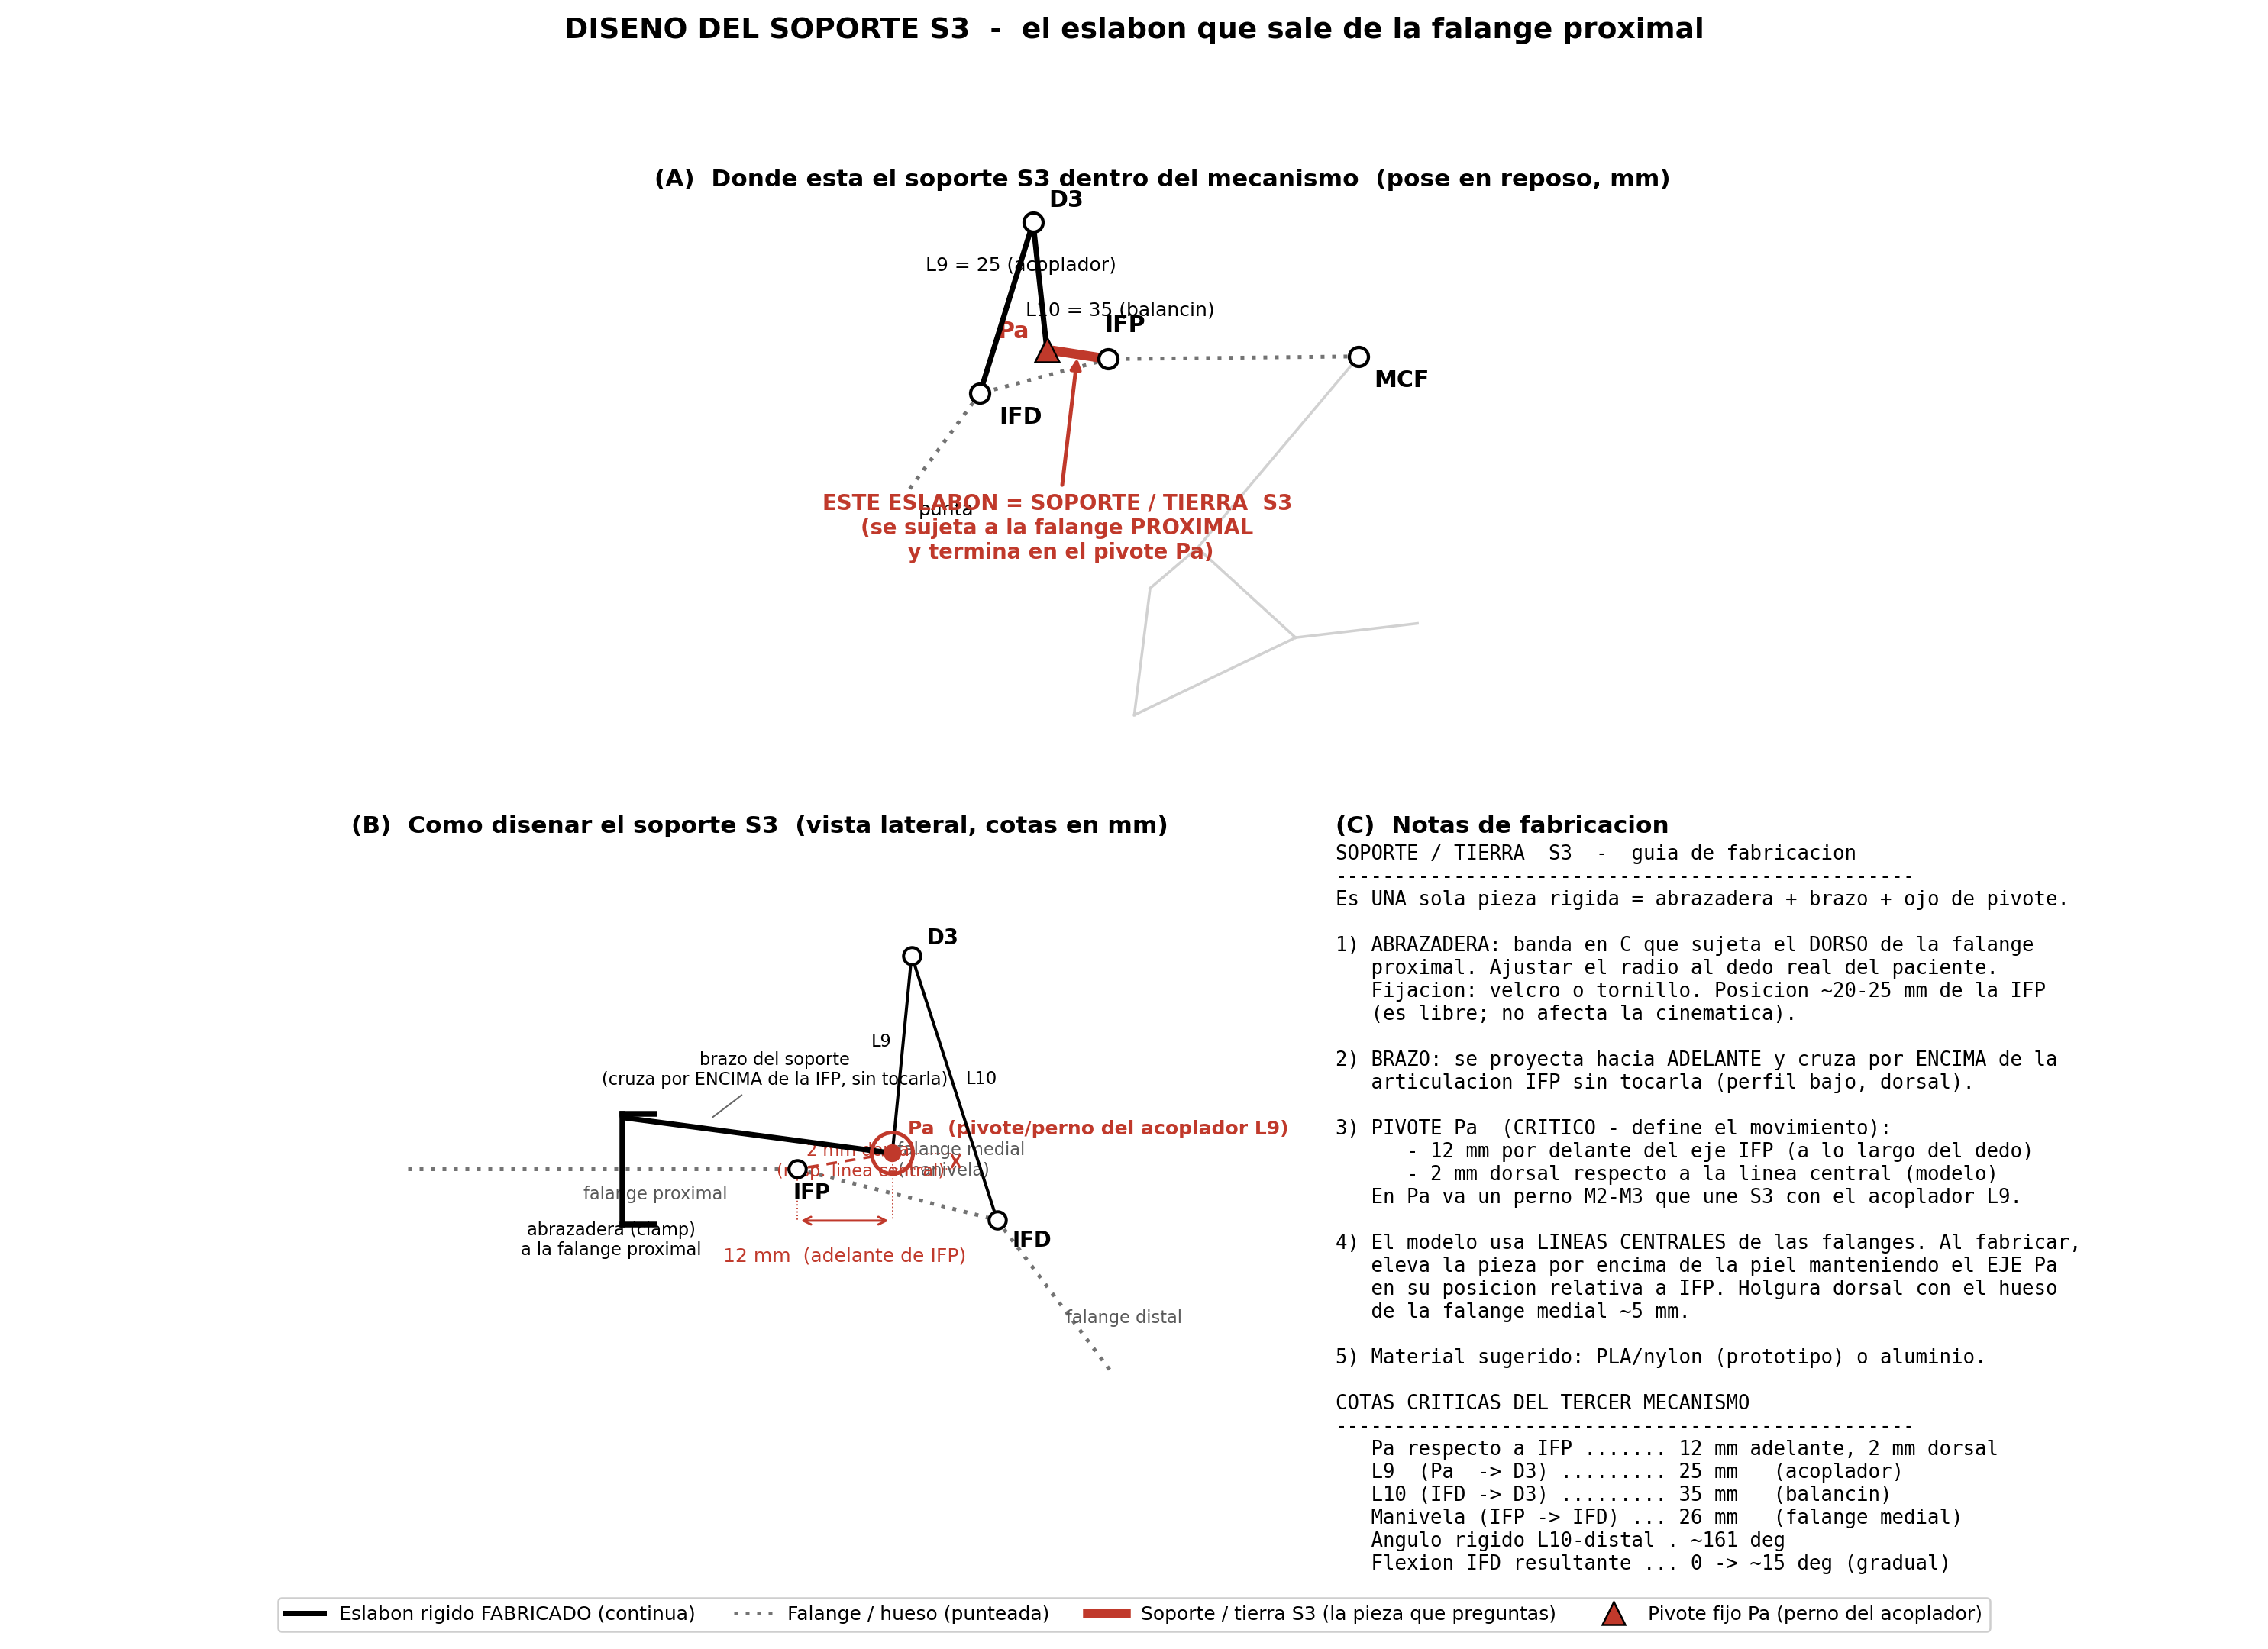

This chart was generated by the following Python code:
"""
diseno_soporte_S3.py
====================
Diagrama de DISENO del soporte/tierra S3 del tercer mecanismo (IFD/DIP).

Responde a la duda: "que es ese eslabon que sale de la falange proximal".
Ese eslabon es el SOPORTE S3 (la 'tierra' del 4 barras): una pieza rigida que
se sujeta a la falange PROXIMAL y termina en el pivote fijo Pa, donde se conecta
el acoplador L9.

La figura tiene 3 zonas (grande, para leerse bien):
  (A) Arriba: el mecanismo completo con el soporte S3 RESALTADO en rojo + flecha.
  (B) Abajo-izq: DETALLE DE DISENO del soporte S3, acotado (vista lateral, en el
       marco local de la falange proximal). Muestra la abrazadera, el brazo que
       cruza por encima de la IFP, y el pivote Pa (12 mm adelante de IFP, 2 mm
       dorsal respecto a la linea central del modelo).
  (C) Abajo-der: notas de fabricacion + cotas criticas.

Convencion de lineas: rigido fabricado = continua; falange (hueso) = punteada.
Usa la cinematica REAL del modulo (cotas consistentes con el resto del proyecto).
"""
import numpy as np
import matplotlib
matplotlib.use("Agg")
import matplotlib.pyplot as plt
from matplotlib.lines import Line2D
from matplotlib.patches import Arc, Circle

import cinematica_tercer_mecanismo as K

RED = "#c0392b"
SOLID = dict(color="black", lw=2.8, solid_capstyle="round", zorder=5)
DASH = dict(color="0.45", lw=2.0, linestyle=(0, (1, 2)), zorder=3)
THIN = dict(color="black", lw=1.6, zorder=4)
GHOST = dict(color="0.82", lw=1.4, zorder=1)


def pose(j, gamma=None, dorsal=None):
    est = K.cinematica_paso(float(j))
    tm = K.tercer_mecanismo(est, gamma_bracket=gamma, dorsal_sign=dorsal)
    return est, tm


def dim_line(ax, p0, p1, text, off=6.0, fs=10, color="0.15"):
    """Dibuja una linea de cota con doble flecha y texto al centro."""
    p0 = np.asarray(p0, float); p1 = np.asarray(p1, float)
    ax.annotate("", p1, p0, arrowprops=dict(arrowstyle="<->", color=color, lw=1.2))
    mid = (p0 + p1) / 2.0
    d = p1 - p0
    n = np.array([-d[1], d[0]])
    nlen = np.hypot(*n)
    if nlen > 1e-9:
        n = n / nlen
    ax.text(*(mid + off * n), text, ha="center", va="center", fontsize=fs,
            color=color)


# =============================================================================
# Calibracion / poses
# =============================================================================
est0, tm0 = pose(0)
gamma, dorsal = tm0["gamma_bracket"], tm0["dorsal_sign"]
est0, tm0 = pose(0, gamma, dorsal)
estF, tmF = pose(132, gamma, dorsal)

fig = plt.figure(figsize=(16.5, 12.0))
gs = fig.add_gridspec(2, 2, height_ratios=[1.0, 1.15], width_ratios=[1.35, 1.0],
                      hspace=0.18, wspace=0.12)
axA = fig.add_subplot(gs[0, :])
axB = fig.add_subplot(gs[1, 0])
axC = fig.add_subplot(gs[1, 1])

# =============================================================================
# (A) MECANISMO COMPLETO  -  S3 resaltado
# =============================================================================
MCF = est0["MCF"]; IFP = est0["IFP"]; IFD = est0["IFD"]
PF = tm0["PF"]; D3 = tm0["D3"]; Pa = tm0["Pa"]

# pose flexionada (fantasma)
for a, b in [(estF["MCF"], estF["IFP"]), (estF["IFP"], estF["IFD"]),
             (estF["IFD"], tmF["PF"]), (estF["IFD"], tmF["D3"]),
             (tmF["D3"], tmF["Pa"]), (tmF["Pa"], estF["IFP"])]:
    axA.plot([a[0], b[0]], [a[1], b[1]], **GHOST)

# falanges punteadas
axA.plot([MCF[0], IFP[0]], [MCF[1], IFP[1]], **DASH)
axA.plot([IFP[0], IFD[0]], [IFP[1], IFD[1]], **DASH)
axA.plot([IFD[0], PF[0]], [IFD[1], PF[1]], **DASH)

# eslabones rigidos
axA.plot([D3[0], Pa[0]], [D3[1], Pa[1]], **SOLID)     # L9
axA.plot([IFD[0], D3[0]], [IFD[1], D3[1]], **SOLID)   # L10
# tierra S3 (Pa-IFP) RESALTADA
axA.plot([Pa[0], IFP[0]], [Pa[1], IFP[1]], color=RED, lw=5.0,
         solid_capstyle="round", zorder=6)

# juntas
for name, p in {"MCF": MCF, "IFP": IFP, "IFD": IFD, "D3": D3}.items():
    axA.plot(p[0], p[1], "o", mfc="white", mec="black", ms=10, mew=1.7, zorder=7)
axA.plot(Pa[0], Pa[1], "^", mfc=RED, mec="black", ms=13, zorder=8)

offA = {"MCF": (8, -16), "IFP": (-2, 14), "IFD": (10, -16), "D3": (8, 8)}
for name, p in {"MCF": MCF, "IFP": IFP, "IFD": IFD, "D3": D3}.items():
    axA.annotate(name, p, textcoords="offset points", xytext=offA[name],
                 fontsize=12, fontweight="bold")
axA.annotate("Pa", Pa, textcoords="offset points", xytext=(-26, 6),
             fontsize=12, fontweight="bold", color=RED)
axA.annotate("punta", PF, textcoords="offset points", xytext=(6, -12), fontsize=10)

axA.annotate("L9 = 25 (acoplador)", (D3 + Pa) / 2, textcoords="offset points",
             xytext=(-60, 8), fontsize=10)
axA.annotate("L10 = 35 (balancin)", (IFD + D3) / 2, textcoords="offset points",
             xytext=(10, -4), fontsize=10)

# flecha senalando S3
mid_s3 = (Pa + IFP) / 2
axA.annotate("ESTE ESLABON = SOPORTE / TIERRA  S3\n"
             "(se sujeta a la falange PROXIMAL\n y termina en el pivote Pa)",
             xy=mid_s3, xytext=(mid_s3[0] - 4, mid_s3[1] - 40),
             fontsize=11, fontweight="bold", color=RED, ha="center",
             arrowprops=dict(arrowstyle="-|>", color=RED, lw=2.0))

axA.set_aspect("equal", adjustable="box")
axA.axis("off")
axA.set_title("(A)  Donde esta el soporte S3 dentro del mecanismo  (pose en reposo, mm)",
              fontsize=12.5, fontweight="bold")

# =============================================================================
# (B) DETALLE DE DISENO DEL SOPORTE  (marco local de la falange proximal)
# =============================================================================
thetafp = np.deg2rad(est0["THETAfp"])
prox_dir = np.array([np.cos(thetafp), np.sin(thetafp)])
prox_norm = np.array([-prox_dir[1], prox_dir[0]])
dorsal_norm = dorsal * prox_norm
R = np.array([prox_dir, dorsal_norm])  # mapea prox->(1,0), dorsal->(0,1)


def loc(p):
    return R @ (np.asarray(p, float) - IFP)


MCFl, IFPl, IFDl = loc(MCF), loc(IFP), loc(IFD)
Pal, D3l, PFl = loc(Pa), loc(D3), loc(PF)

# --- falanges (centerlines, punteadas) ---
axB.plot([MCFl[0], IFPl[0]], [MCFl[1], IFPl[1]], **DASH)
axB.plot([IFPl[0], IFDl[0]], [IFPl[1], IFDl[1]], **DASH)
axB.plot([IFDl[0], PFl[0]], [IFDl[1], PFl[1]], **DASH)
axB.annotate("falange proximal", (MCFl + IFPl) / 2, textcoords="offset points",
             xytext=(-10, -16), fontsize=9, color="0.35")
axB.annotate("falange medial\n(manivela)", (IFPl + IFDl) / 2,
             textcoords="offset points", xytext=(0, 10), fontsize=9, color="0.35")
axB.annotate("falange distal", (IFDl + PFl) / 2, textcoords="offset points",
             xytext=(6, -14), fontsize=9, color="0.35")

# --- mecanismo (L9, L10) tenue para contexto ---
axB.plot([Pal[0], D3l[0]], [Pal[1], D3l[1]], **THIN)
axB.plot([IFDl[0], D3l[0]], [IFDl[1], D3l[1]], **THIN)
axB.annotate("L9", (Pal + D3l) / 2, textcoords="offset points", xytext=(-16, 4),
             fontsize=9)
axB.annotate("L10", (IFDl + D3l) / 2, textcoords="offset points", xytext=(6, 2),
             fontsize=9)

# --- linea cinematica de la tierra S3 (Pa-IFP), tenue roja ---
axB.plot([Pal[0], IFPl[0]], [Pal[1], IFPl[1]], color=RED, lw=1.4,
         linestyle=(0, (4, 3)), zorder=4)

# --- PIEZA FISICA: soporte S3 (abrazadera + brazo) en CONTINUA gruesa ---
clamp_x = -22.0           # posicion de la abrazadera (eleccion de diseno)
clamp_h = 7.0             # media altura de la abrazadera (banda)
# abrazadera: banda en C alrededor de la falange proximal (vista lateral)
axB.plot([clamp_x, clamp_x], [-clamp_h, clamp_h], color="black", lw=3.0, zorder=6)
axB.plot([clamp_x, clamp_x + 4], [clamp_h, clamp_h], color="black", lw=3.0, zorder=6)
axB.plot([clamp_x, clamp_x + 4], [-clamp_h, -clamp_h], color="black", lw=3.0, zorder=6)
# brazo: del tope dorsal de la abrazadera hasta Pa, cruzando sobre la IFP
axB.plot([clamp_x, Pal[0]], [clamp_h - 0.5, Pal[1]], **SOLID)
axB.annotate("abrazadera (clamp)\na la falange proximal", (clamp_x, -clamp_h),
             textcoords="offset points", xytext=(-6, -16), fontsize=9,
             ha="center")
axB.annotate("brazo del soporte\n(cruza por ENCIMA de la IFP, sin tocarla)",
             (clamp_x / 2, (clamp_h - 0.5 + Pal[1]) / 2 + 2),
             textcoords="offset points", xytext=(34, 18), fontsize=9, ha="center",
             arrowprops=dict(arrowstyle="-", color="0.4", lw=0.8))

# --- juntas ---
for p in (IFPl, IFDl, D3l):
    axB.plot(p[0], p[1], "o", mfc="white", mec="black", ms=9, mew=1.6, zorder=7)
# pivote Pa: ojo con perno (doble circulo)
axB.add_patch(Circle(Pal, 2.6, fill=False, ec=RED, lw=2.0, zorder=8))
axB.add_patch(Circle(Pal, 1.0, fc=RED, ec=RED, zorder=8))
axB.annotate("Pa  (pivote/perno del acoplador L9)", Pal,
             textcoords="offset points", xytext=(8, 10), fontsize=10,
             fontweight="bold", color=RED)
axB.annotate("IFP", IFPl, textcoords="offset points", xytext=(-2, -16),
             fontsize=11, fontweight="bold")
axB.annotate("IFD", IFDl, textcoords="offset points", xytext=(8, -14),
             fontsize=11, fontweight="bold")
axB.annotate("D3", D3l, textcoords="offset points", xytext=(8, 6),
             fontsize=11, fontweight="bold")

# --- cotas criticas de Pa respecto a IFP ---
# 12 mm adelante (horizontal) a la altura y=-6
ylev = -6.5
dim_line(axB, [IFPl[0], ylev], [Pal[0], ylev],
         "12 mm  (adelante de IFP)", off=-4.5, fs=10, color=RED)
axB.plot([IFPl[0], IFPl[0]], [IFPl[1], ylev], color=RED, lw=0.7, ls=":")
axB.plot([Pal[0], Pal[0]], [Pal[1], ylev], color=RED, lw=0.7, ls=":")
# 2 mm dorsal (vertical) en x=Pa
dim_line(axB, [Pal[0] + 8, 0.0], [Pal[0] + 8, Pal[1]],
         "2 mm dorsal\n(resp. linea central)", off=12, fs=9, color=RED)
axB.plot([Pal[0], Pal[0] + 8], [0, 0], color=RED, lw=0.7, ls=":")
axB.plot([Pal[0], Pal[0] + 8], [Pal[1], Pal[1]], color=RED, lw=0.7, ls=":")

axB.set_aspect("equal", adjustable="box")
axB.axis("off")
axB.set_title("(B)  Como disenar el soporte S3  (vista lateral, cotas en mm)",
              fontsize=12.5, fontweight="bold")
xs = [MCFl[0], Pal[0], IFDl[0], D3l[0], PFl[0], clamp_x]
ys = [MCFl[1], Pal[1], IFDl[1], D3l[1], PFl[1], -clamp_h, ylev]
axB.set_xlim(min(xs) - 12, max(xs) + 12)
axB.set_ylim(min(ys) - 12, max(ys) + 14)

# =============================================================================
# (C) NOTAS DE FABRICACION + COTAS CRITICAS
# =============================================================================
axC.axis("off")
notas = (
    "SOPORTE / TIERRA  S3  -  guia de fabricacion\n"
    "-------------------------------------------------\n"
    "Es UNA sola pieza rigida = abrazadera + brazo + ojo de pivote.\n\n"
    "1) ABRAZADERA: banda en C que sujeta el DORSO de la falange\n"
    "   proximal. Ajustar el radio al dedo real del paciente.\n"
    "   Fijacion: velcro o tornillo. Posicion ~20-25 mm de la IFP\n"
    "   (es libre; no afecta la cinematica).\n\n"
    "2) BRAZO: se proyecta hacia ADELANTE y cruza por ENCIMA de la\n"
    "   articulacion IFP sin tocarla (perfil bajo, dorsal).\n\n"
    "3) PIVOTE Pa  (CRITICO - define el movimiento):\n"
    "      - 12 mm por delante del eje IFP (a lo largo del dedo)\n"
    "      - 2 mm dorsal respecto a la linea central (modelo)\n"
    "   En Pa va un perno M2-M3 que une S3 con el acoplador L9.\n\n"
    "4) El modelo usa LINEAS CENTRALES de las falanges. Al fabricar,\n"
    "   eleva la pieza por encima de la piel manteniendo el EJE Pa\n"
    "   en su posicion relativa a IFP. Holgura dorsal con el hueso\n"
    "   de la falange medial ~5 mm.\n\n"
    "5) Material sugerido: PLA/nylon (prototipo) o aluminio.\n"
    "\n"
    "COTAS CRITICAS DEL TERCER MECANISMO\n"
    "-------------------------------------------------\n"
    "   Pa respecto a IFP ....... 12 mm adelante, 2 mm dorsal\n"
    "   L9  (Pa  -> D3) ......... 25 mm   (acoplador)\n"
    "   L10 (IFD -> D3) ......... 35 mm   (balancin)\n"
    "   Manivela (IFP -> IFD) ... 26 mm   (falange medial)\n"
    "   Angulo rigido L10-distal . ~161 deg\n"
    "   Flexion IFD resultante ... 0 -> ~15 deg (gradual)"
)
axC.text(0.0, 1.0, notas, ha="left", va="top", fontsize=10.3, family="monospace",
         transform=axC.transAxes)
axC.set_title("(C)  Notas de fabricacion", fontsize=12.5, fontweight="bold",
              loc="left")

# --- leyenda global ---
leg = [
    Line2D([0], [0], color="black", lw=2.8, label="Eslabon rigido FABRICADO (continua)"),
    Line2D([0], [0], color="0.45", lw=2.0, linestyle=(0, (1, 2)), label="Falange / hueso (punteada)"),
    Line2D([0], [0], color=RED, lw=5.0, label="Soporte / tierra S3 (la pieza que preguntas)"),
    Line2D([0], [0], marker="^", color=RED, mec="black", lw=0, ms=12, label="Pivote fijo Pa (perno del acoplador)"),
]
fig.legend(handles=leg, loc="lower center", ncol=4, fontsize=10,
           framealpha=0.95, bbox_to_anchor=(0.5, 0.005))

fig.suptitle("DISENO DEL SOPORTE S3  -  el eslabon que sale de la falange proximal",
             fontsize=15, fontweight="bold", y=0.99)
fig.tight_layout(rect=[0, 0.035, 1, 0.97])

out = "diseno_soporte_S3.png"
fig.savefig(out, dpi=180)
plt.close(fig)
print("Diagrama de diseno generado:", out)
